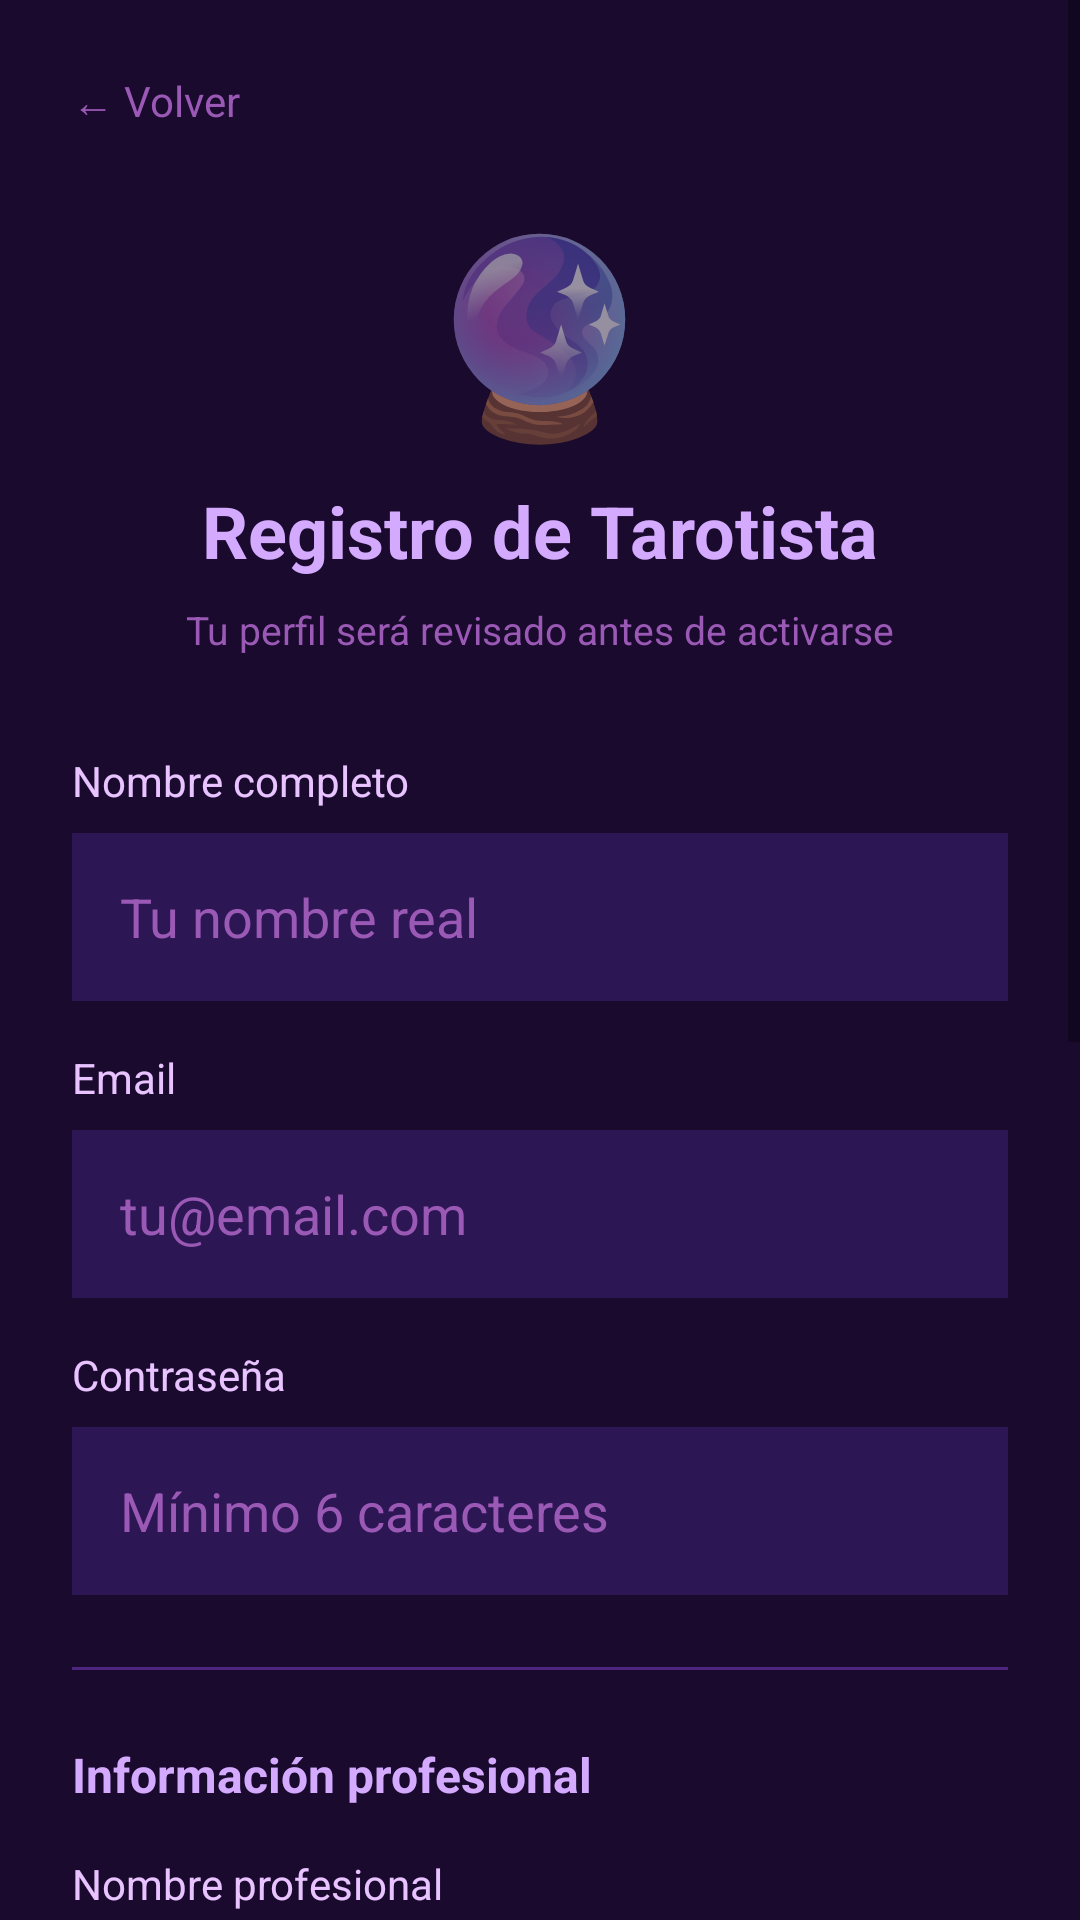

Here is an Android app screen rendered from its layout file. Give the layout XML and the strings, colors and styles it references.
<!-- AndroidManifest.xml: application theme Theme.ConectaTarot -->
<!-- res/layout/activity_registro_tarotista.xml -->
<?xml version="1.0" encoding="utf-8"?>
<ScrollView xmlns:android="http://schemas.android.com/apk/res/android"
    android:layout_width="match_parent"
    android:layout_height="match_parent"
    android:background="#1a0a2e">

    <LinearLayout
        android:layout_width="match_parent"
        android:layout_height="wrap_content"
        android:orientation="vertical"
        android:padding="24dp">

        <TextView
            android:id="@+id/tvVolverTarotista"
            android:layout_width="wrap_content"
            android:layout_height="wrap_content"
            android:text="← Volver"
            android:textColor="#9b59b6"
            android:textSize="14sp"
            android:layout_marginBottom="24dp"/>

        <TextView
            android:text="🔮"
            android:textSize="64sp"
            android:layout_width="wrap_content"
            android:layout_height="wrap_content"
            android:layout_gravity="center"
            android:layout_marginBottom="8dp"/>

        <TextView
            android:text="Registro de Tarotista"
            android:textColor="#d4aaff"
            android:textSize="24sp"
            android:textStyle="bold"
            android:layout_width="wrap_content"
            android:layout_height="wrap_content"
            android:layout_gravity="center"
            android:layout_marginBottom="8dp"/>

        <TextView
            android:text="Tu perfil será revisado antes de activarse"
            android:textColor="#9b59b6"
            android:textSize="13sp"
            android:layout_width="wrap_content"
            android:layout_height="wrap_content"
            android:layout_gravity="center"
            android:layout_marginBottom="32dp"/>

        <TextView
            android:layout_width="wrap_content"
            android:layout_height="wrap_content"
            android:text="Nombre completo"
            android:textColor="#e8c3ff"
            android:textSize="14sp"
            android:layout_marginBottom="8dp"/>

        <EditText
            android:id="@+id/etNombreTarotista"
            android:layout_width="match_parent"
            android:layout_height="56dp"
            android:hint="Tu nombre real"
            android:textColor="#ffffff"
            android:textColorHint="#9b59b6"
            android:background="#2d1654"
            android:padding="16dp"
            android:inputType="textPersonName"
            android:layout_marginBottom="16dp"/>

        <TextView
            android:layout_width="wrap_content"
            android:layout_height="wrap_content"
            android:text="Email"
            android:textColor="#e8c3ff"
            android:textSize="14sp"
            android:layout_marginBottom="8dp"/>

        <EditText
            android:id="@+id/etEmailTarotista"
            android:layout_width="match_parent"
            android:layout_height="56dp"
            android:hint="tu@email.com"
            android:textColor="#ffffff"
            android:textColorHint="#9b59b6"
            android:background="#2d1654"
            android:padding="16dp"
            android:inputType="textEmailAddress"
            android:layout_marginBottom="16dp"/>

        <TextView
            android:layout_width="wrap_content"
            android:layout_height="wrap_content"
            android:text="Contraseña"
            android:textColor="#e8c3ff"
            android:textSize="14sp"
            android:layout_marginBottom="8dp"/>

        <EditText
            android:id="@+id/etPasswordTarotista"
            android:layout_width="match_parent"
            android:layout_height="56dp"
            android:hint="Mínimo 6 caracteres"
            android:textColor="#ffffff"
            android:textColorHint="#9b59b6"
            android:background="#2d1654"
            android:padding="16dp"
            android:inputType="textPassword"
            android:layout_marginBottom="24dp"/>

        <View
            android:layout_width="match_parent"
            android:layout_height="1dp"
            android:background="#4d2580"
            android:layout_marginBottom="24dp"/>

        <TextView
            android:text="Información profesional"
            android:textColor="#d4aaff"
            android:textSize="16sp"
            android:textStyle="bold"
            android:layout_width="wrap_content"
            android:layout_height="wrap_content"
            android:layout_marginBottom="16dp"/>

        <TextView
            android:layout_width="wrap_content"
            android:layout_height="wrap_content"
            android:text="Nombre profesional"
            android:textColor="#e8c3ff"
            android:textSize="14sp"
            android:layout_marginBottom="8dp"/>

        <EditText
            android:id="@+id/etNombreProfesional"
            android:layout_width="match_parent"
            android:layout_height="56dp"
            android:hint="Ej: Luna Estrellada"
            android:textColor="#ffffff"
            android:textColorHint="#9b59b6"
            android:background="#2d1654"
            android:padding="16dp"
            android:layout_marginBottom="16dp"/>

        <TextView
            android:layout_width="wrap_content"
            android:layout_height="wrap_content"
            android:text="Descripción"
            android:textColor="#e8c3ff"
            android:textSize="14sp"
            android:layout_marginBottom="8dp"/>

        <EditText
            android:id="@+id/etDescripcionTarotista"
            android:layout_width="match_parent"
            android:layout_height="100dp"
            android:hint="Cuéntanos tu experiencia..."
            android:textColor="#ffffff"
            android:textColorHint="#9b59b6"
            android:background="#2d1654"
            android:padding="16dp"
            android:gravity="top"
            android:inputType="textMultiLine"
            android:layout_marginBottom="16dp"/>

        <TextView
            android:layout_width="wrap_content"
            android:layout_height="wrap_content"
            android:text="Precio por sesión (CLP)"
            android:textColor="#e8c3ff"
            android:textSize="14sp"
            android:layout_marginBottom="8dp"/>

        <Spinner
            android:id="@+id/spinnerPrecioTarotista"
            android:layout_width="match_parent"
            android:layout_height="56dp"
            android:background="#2d1654"
            android:paddingStart="12dp"
            android:layout_marginBottom="32dp"/>

        <LinearLayout
            android:layout_width="match_parent"
            android:layout_height="wrap_content"
            android:orientation="horizontal"
            android:gravity="center_vertical"
            android:layout_marginBottom="8dp">

            <CheckBox
                android:id="@+id/checkTerminosTarotista"
                android:layout_width="wrap_content"
                android:layout_height="wrap_content"
                android:buttonTint="#9b59b6"/>

            <TextView
                android:layout_width="0dp"
                android:layout_height="wrap_content"
                android:layout_weight="1"
                android:text="He leído y acepto los Términos de Uso y la Política de Privacidad"
                android:textColor="#d4aaff"
                android:textSize="13sp"
                android:paddingStart="8dp"/>

        </LinearLayout>

        <TextView
            android:id="@+id/tvVerTerminosTarotista"
            android:layout_width="wrap_content"
            android:layout_height="wrap_content"
            android:text="📄 Leer Términos y Política de Privacidad →"
            android:textColor="#9b59b6"
            android:textSize="12sp"
            android:paddingBottom="16dp"/>

        <Button
            android:id="@+id/btnRegistrarTarotista"
            android:layout_width="match_parent"
            android:layout_height="56dp"
            android:text="Registrarme como Tarotista"
            android:textColor="#ffffff"
            android:backgroundTint="#7d3cae"
            android:textSize="15sp"
            android:layout_marginBottom="16dp"/>

        <TextView
            android:id="@+id/tvResultadoTarotista"
            android:layout_width="wrap_content"
            android:layout_height="wrap_content"
            android:text=""
            android:textSize="14sp"
            android:layout_gravity="center"
            android:gravity="center"/>

    </LinearLayout>

</ScrollView>
<!-- resources referenced by this layout -->
<resources>
  <style name="Theme.ConectaTarot" parent="Theme.MaterialComponents.Light.NoActionBar">
          <item name="colorPrimary">#7d3cae</item>
          <item name="colorPrimaryDark">#2d1654</item>
          <item name="colorAccent">#d4aaff</item>
          <item name="android:windowBackground">#1a0a2e</item>
      </style>
</resources>
